Labelled photos from "Date_Fruit_dataset", an image-classification folder in Talal1421/CSC462_DateFruit_Project. The possible labels are: Ajwa date, Galaxy date, Mejdool date, Meneifi date, Nabtat Ali date, Rutab date, Shaishe date, Sokari date, Sugaey date.

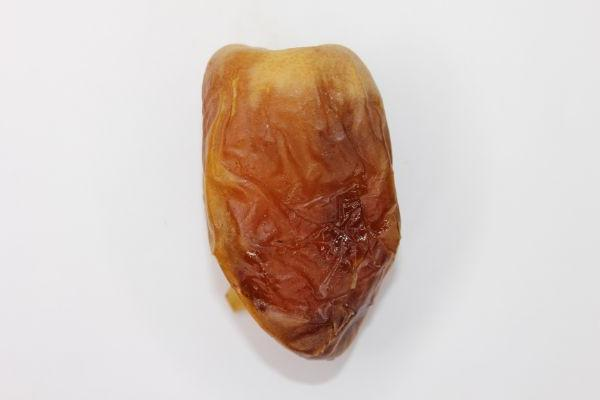
Label: Sugaey date

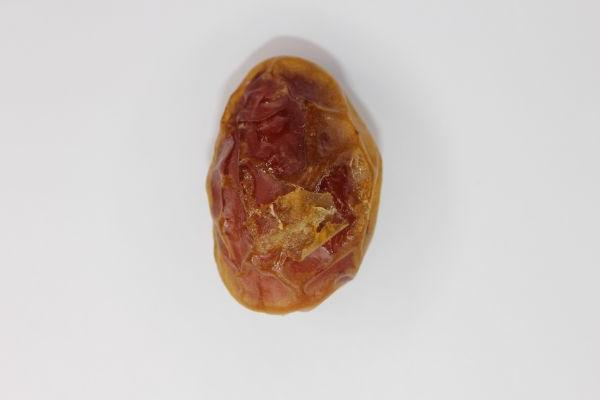
Label: Meneifi date

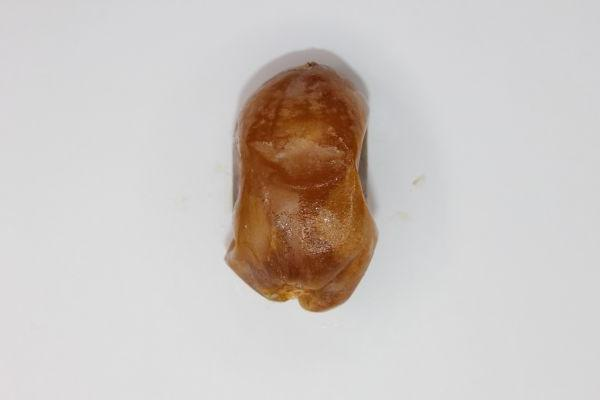
Label: Rutab date

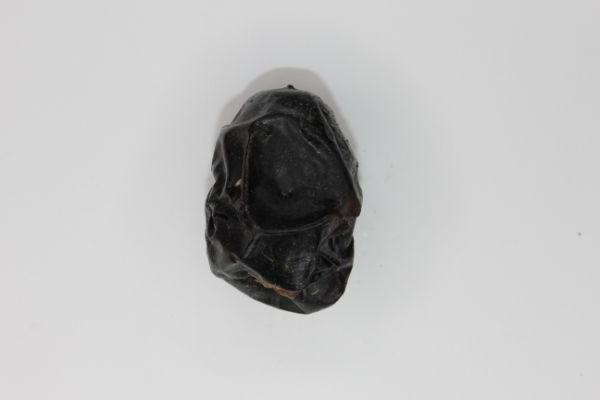
Label: Ajwa date

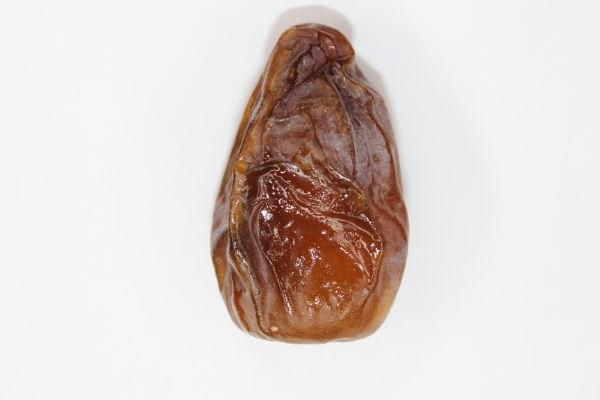
Label: Mejdool date

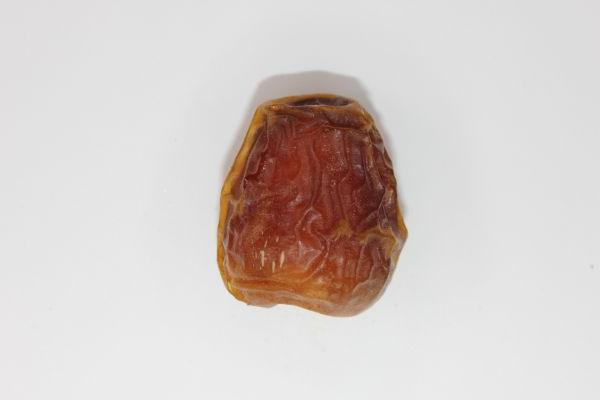
Label: Galaxy date
